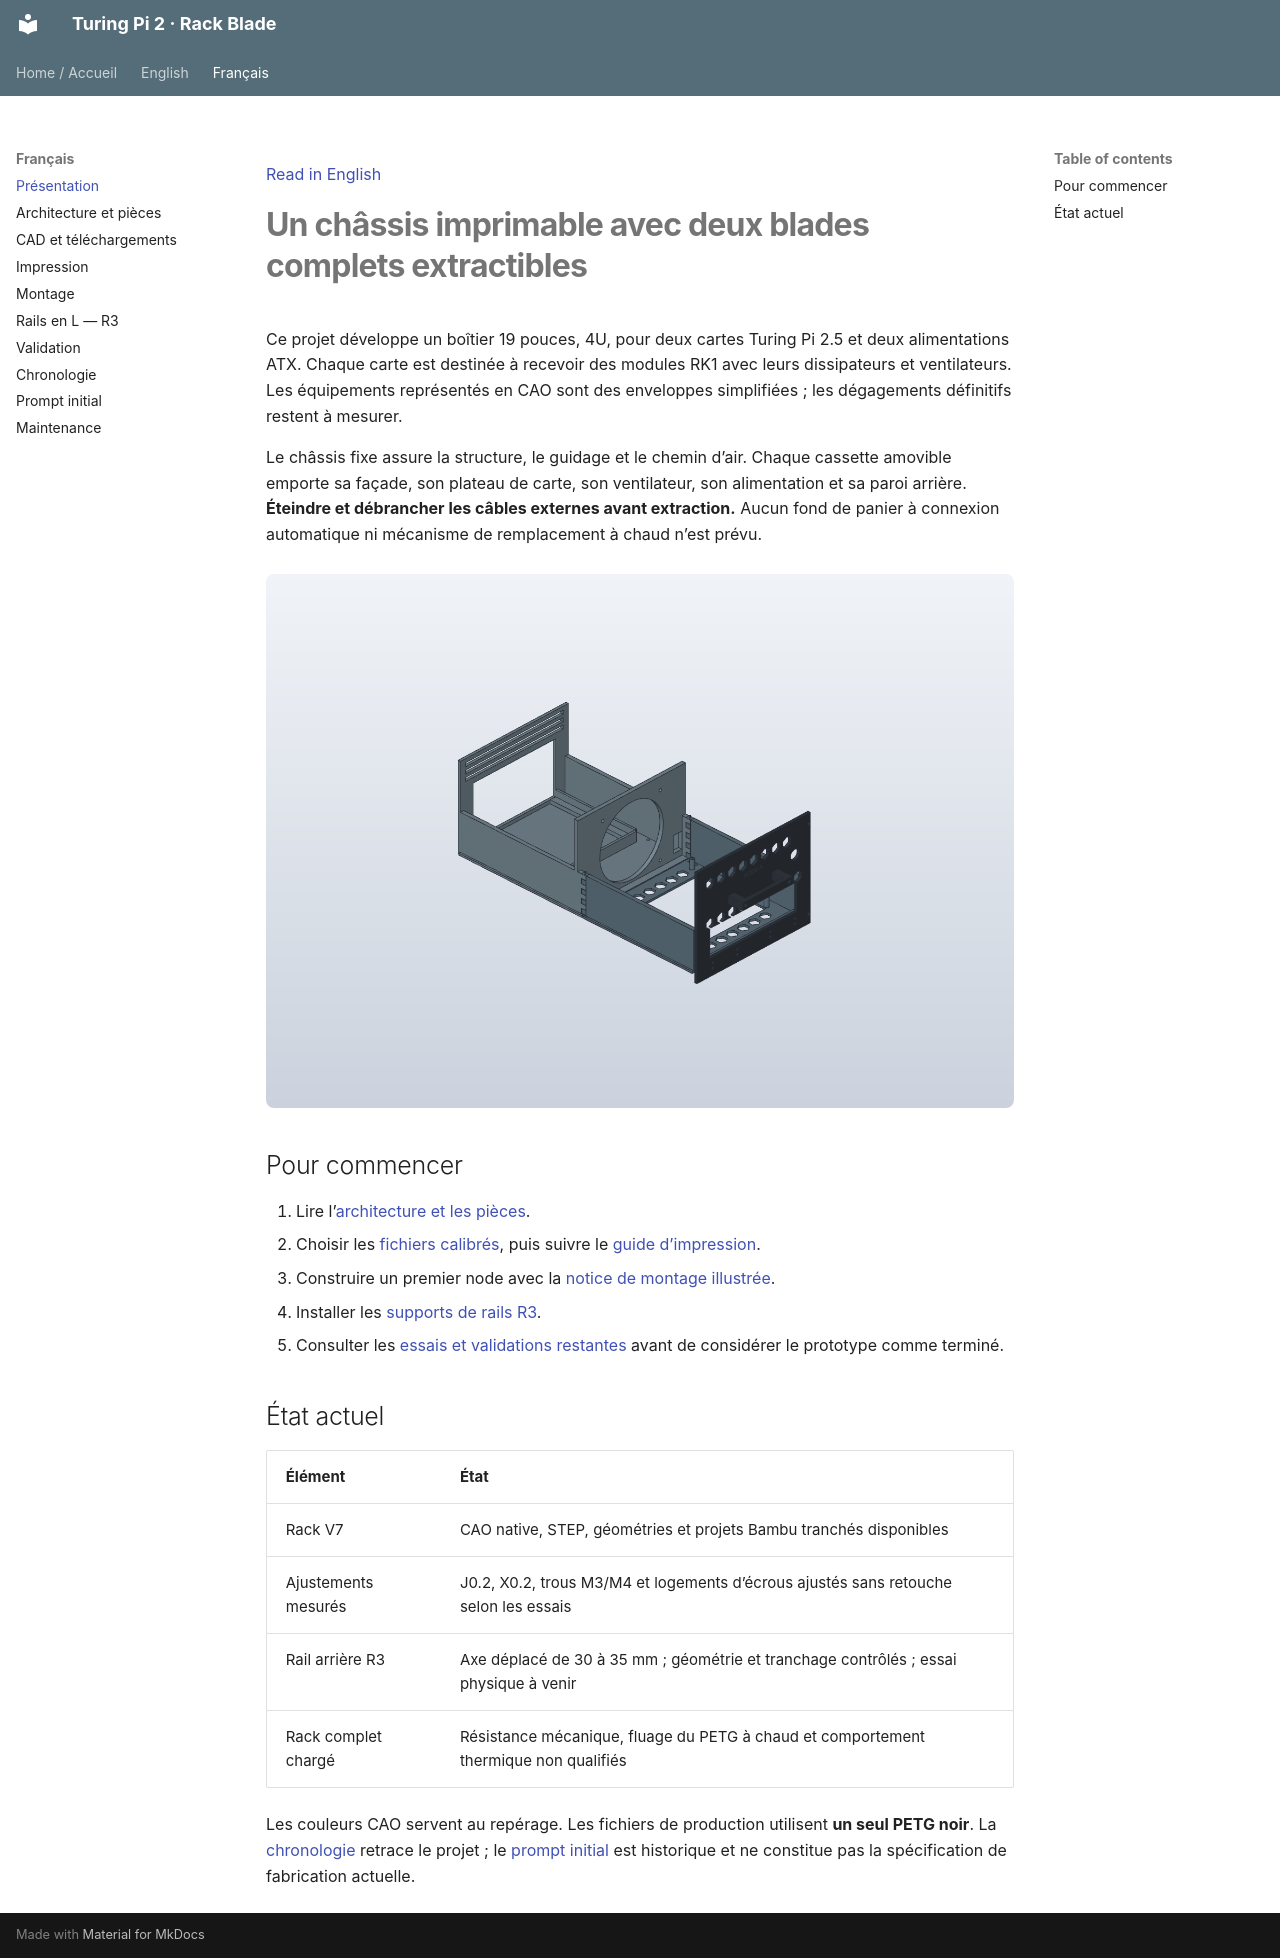

repository: rhinosys/turingpi2_rack · page: fr/index.html · generator: mkdocs

[Read in English](../en/index.md)

# Un châssis imprimable avec deux blades complets extractibles

Ce projet développe un boîtier 19 pouces, 4U, pour deux cartes Turing Pi 2.5 et deux alimentations ATX. Chaque carte est destinée à recevoir des modules RK1 avec leurs dissipateurs et ventilateurs. Les équipements représentés en CAO sont des enveloppes simplifiées ; les dégagements définitifs restent à mesurer.

Le châssis fixe assure la structure, le guidage et le chemin d’air. Chaque cassette amovible emporte sa façade, son plateau de carte, son ventilateur, son alimentation et sa paroi arrière. **Éteindre et débrancher les câbles externes avant extraction.** Aucun fond de panier à connexion automatique ni mécanisme de remplacement à chaud n’est prévu.

![Cassette V7 avec ses murets](../assets/cassette-v7.png)

## Pour commencer

1. Lire l’[architecture et les pièces](architecture.md).
2. Choisir les [fichiers calibrés](files.md), puis suivre le [guide d’impression](printing.md).
3. Construire un premier node avec la [notice de montage illustrée](assembly.md).
4. Installer les [supports de rails R3](rails.md).
5. Consulter les [essais et validations restantes](validation.md) avant de considérer le prototype comme terminé.

## État actuel

| Élément | État |
|---|---|
| Rack V7 | CAO native, STEP, géométries et projets Bambu tranchés disponibles |
| Ajustements mesurés | J0.2, X0.2, trous M3/M4 et logements d’écrous ajustés sans retouche selon les essais |
| Rail arrière R3 | Axe déplacé de 30 à 35 mm ; géométrie et tranchage contrôlés ; essai physique à venir |
| Rack complet chargé | Résistance mécanique, fluage du PETG à chaud et comportement thermique non qualifiés |

Les couleurs CAO servent au repérage. Les fichiers de production utilisent **un seul PETG noir**. La [chronologie](timeline.md) retrace le projet ; le [prompt initial](prompt.md) est historique et ne constitue pas la spécification de fabrication actuelle.
